The GitHub repository lazyvamp16/Object_detection contains a labelled image folder "Object_detection" with 4 categories: headphones, keys, pen, spectacles. Examples follow, each with its label.

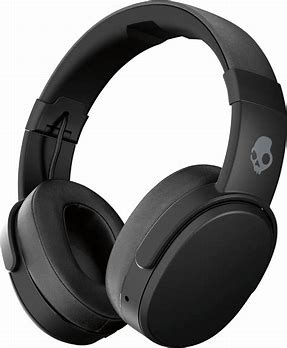
Label: headphones

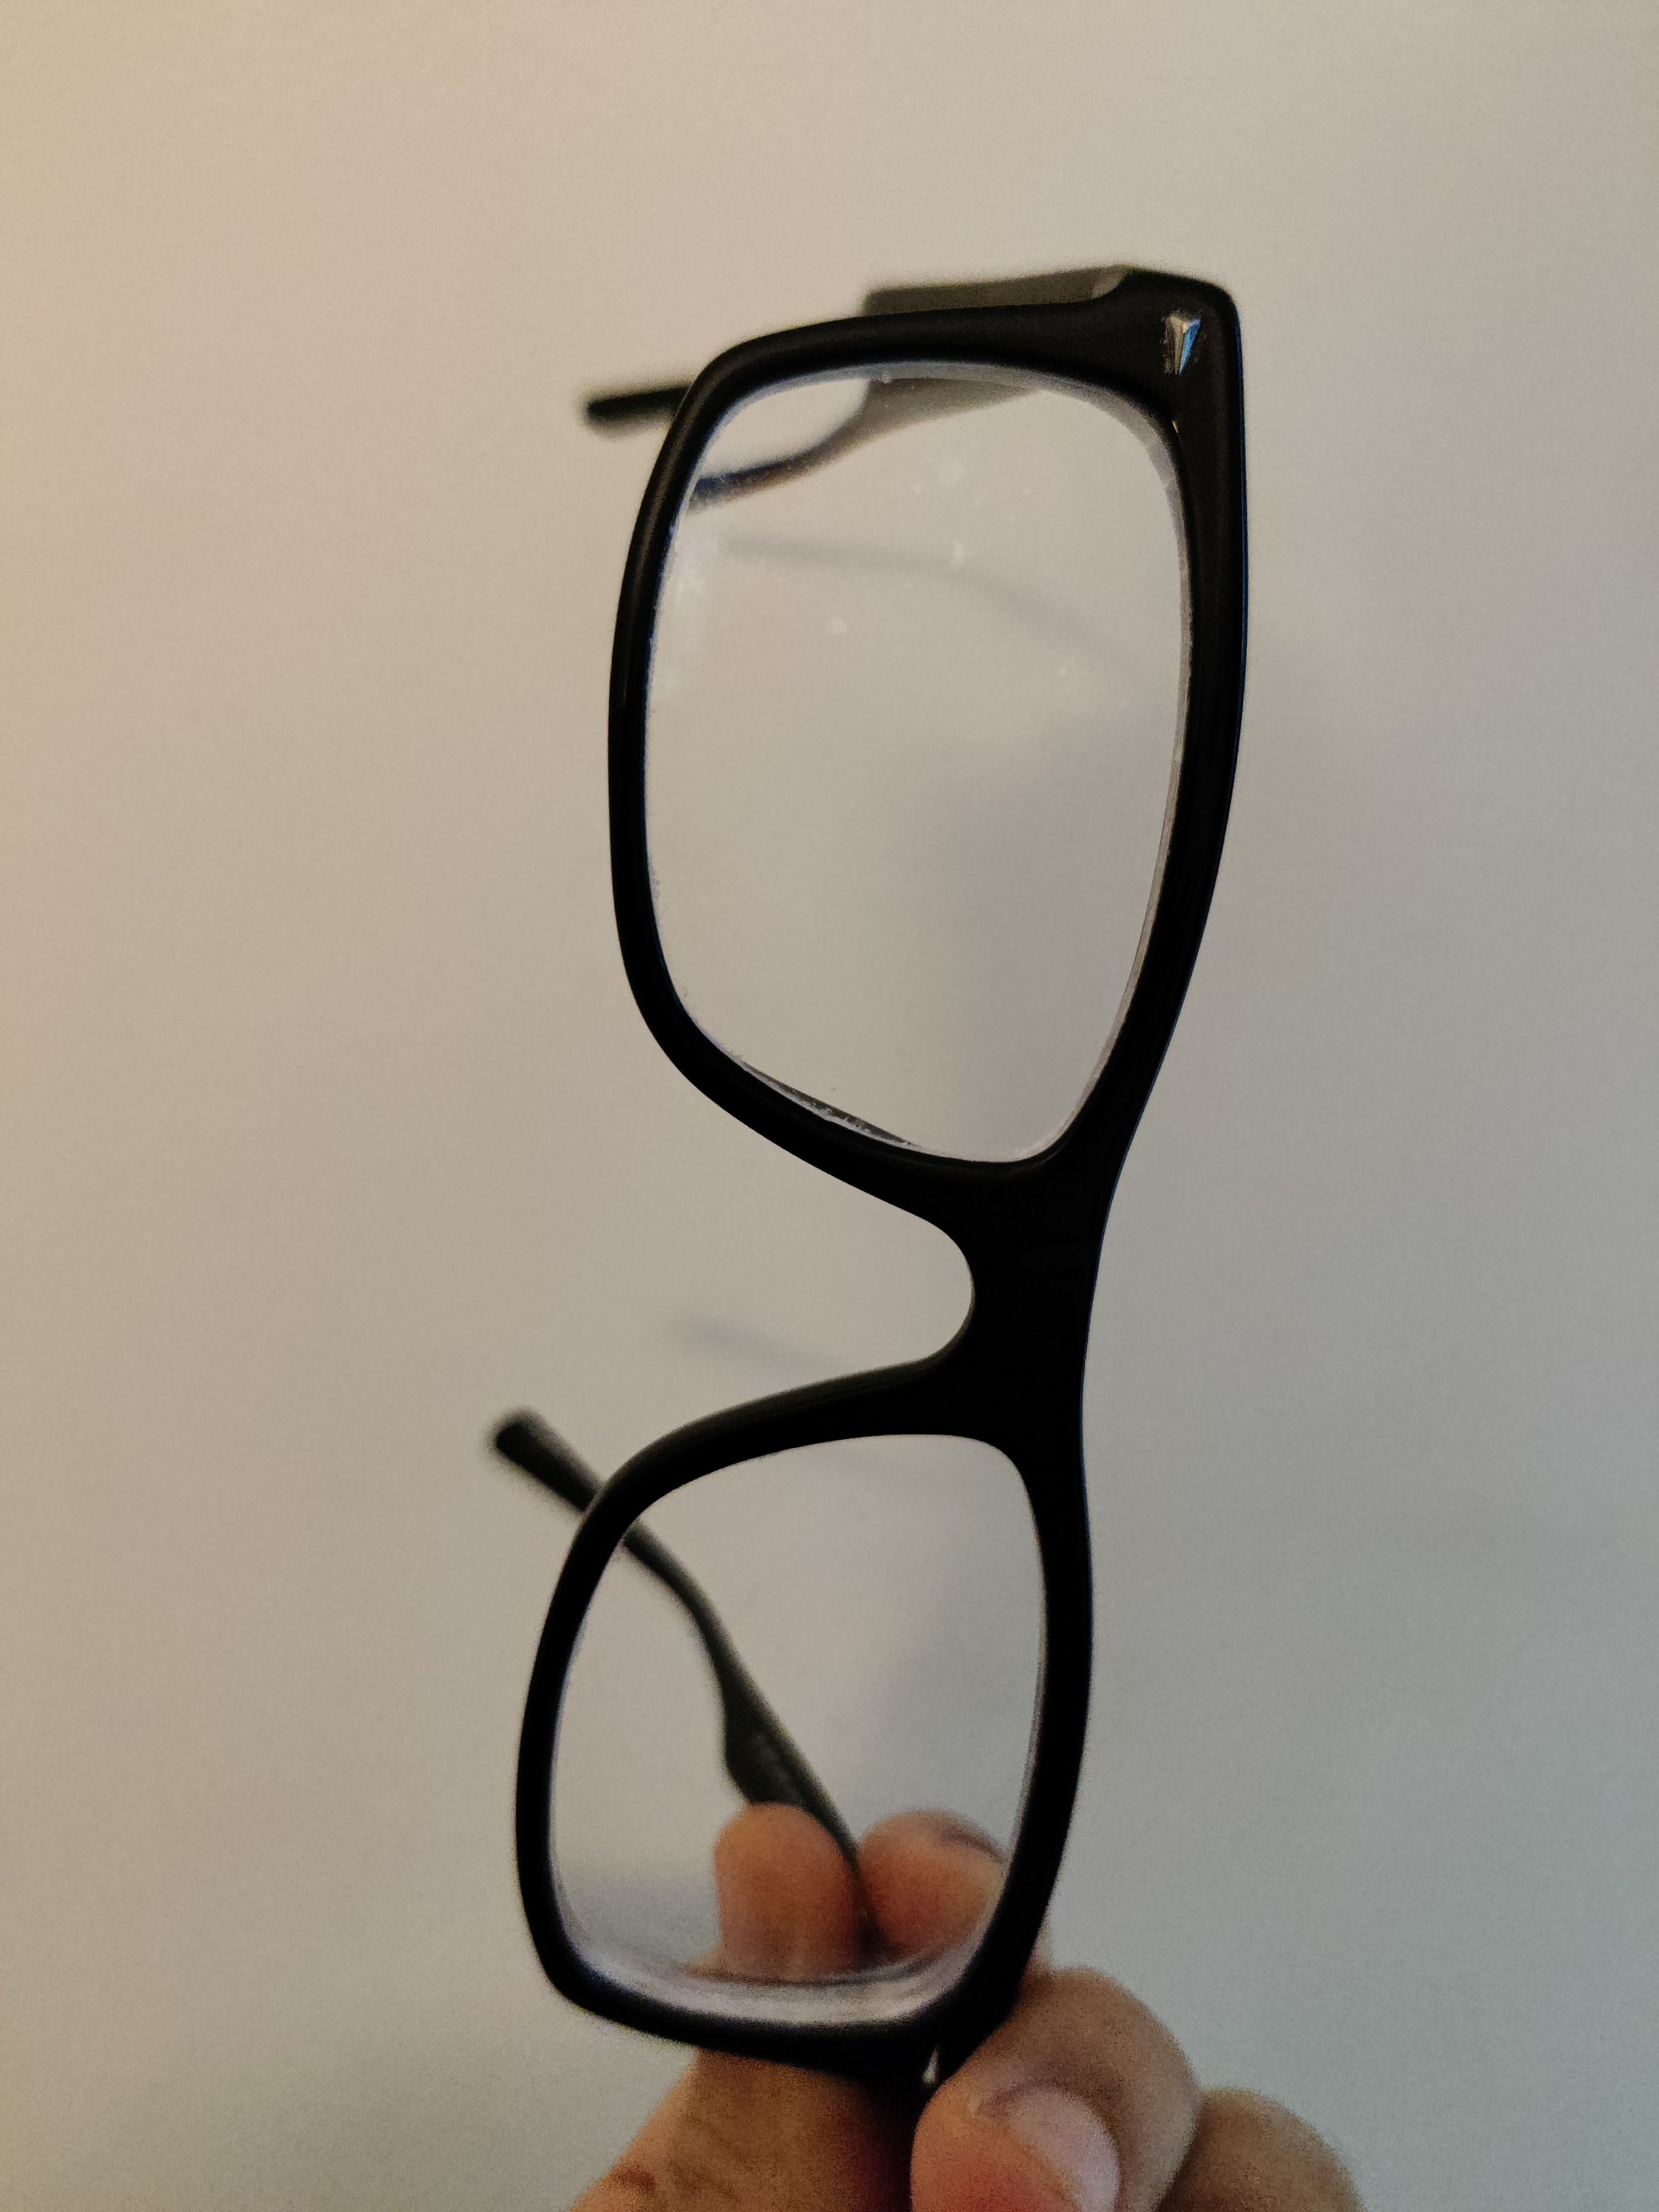
Label: spectacles

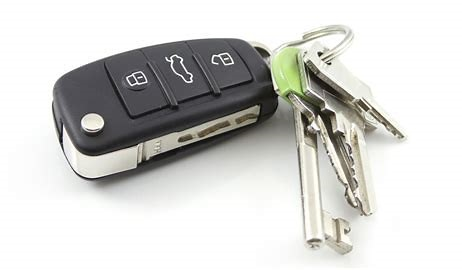
Label: keys

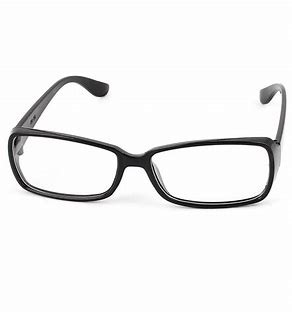
Label: spectacles
